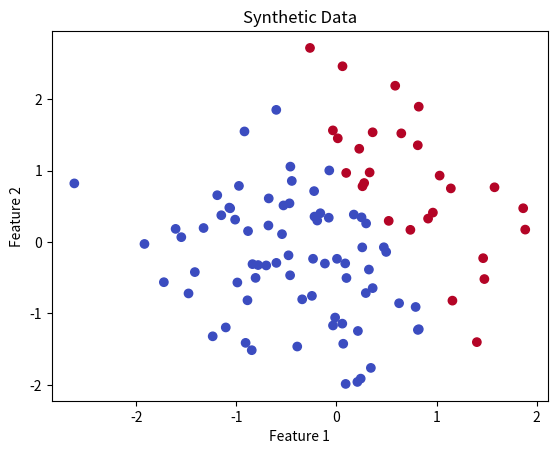

The matplotlib source for this figure:

# Simple Support Vector Macine Classifier for 2-Dimensional Data from Scratch.
import numpy as np
import matplotlib.pyplot as plt

class SupportVectorMachine:
    def __init__(self, learningRate=0.001, lambdaParameter=0.01, n_iterations=1000):
        self.learningRate = learningRate
        self.lambdaParameter = lambdaParameter
        self.n_iterations = n_iterations
        self.weights = None
        self.bias = None
        
    def fit(self, X, y):
        n_samples, n_features = X.shape
        self.weights = np.zeros(n_features)
        self.bias = 0
        
        # labels --> +1 and -1
        y_ = np.where(y <= 0, -1, 1)
        
        for _ in range(self.n_iterations):
            for idx, x_i in enumerate(X):
                condition = y_[idx] * (np.dot(x_i, self.weights) - self.bias) >= 1
                
                # point correctly classified ?
                if condition:
                    self.weights = self.learningRate * (2 * self.lambdaParameter * self.weights)
                # incorrectly classified ?
                else:
                    self.weights -= self.learningRate * (2 * self.lambdaParameter * self.weights - np.dot(x_i, y_[idx]))
    
    def predict(self, X):
        approximate = np.dot(X, self.weights) - self.bias
        return np.sign(approximate)
    
# Synthdata.....................
np.random.seed(42)
X = np.random.randn(100, 2)
y = np.array([1 if x[0] * 2 + x[1] > 1 else 0 for x in X]) 

# Visualizing....................
plt.scatter(X[:, 0], X[:, 1], c=y, cmap='coolwarm')
plt.title("Synthetic Data")
plt.xlabel("Feature 1")
plt.ylabel("Feature 2")
plt.show

# Train dragon, sorry Train Model
svm = SupportVectorMachine(learningRate=.001, lambdaParameter=0.01, n_iterations=1000)
svm.fit(X, y)

# Visualizing desicion bound................
def PlotDesBound(X, y, model):
    x0 = np.linspace(min(X[:, 0]), max(X[:, 0]), 100)
    x1 = -(model.weights[0] * x0 + model.bias) / model.weights[1]
    plt.scatter(X[:, 0], X[:, 1], c=y, cmap='coolwarm')
    plt.plot(x0, x1, '-k', label="Decision Boundary")
    plt.title("Support Vector Machine Decision Boundary")
    plt.xlabel("Feature 1")
    plt.ylabel("Feature 2")
    plt.legend()
    plt.show()